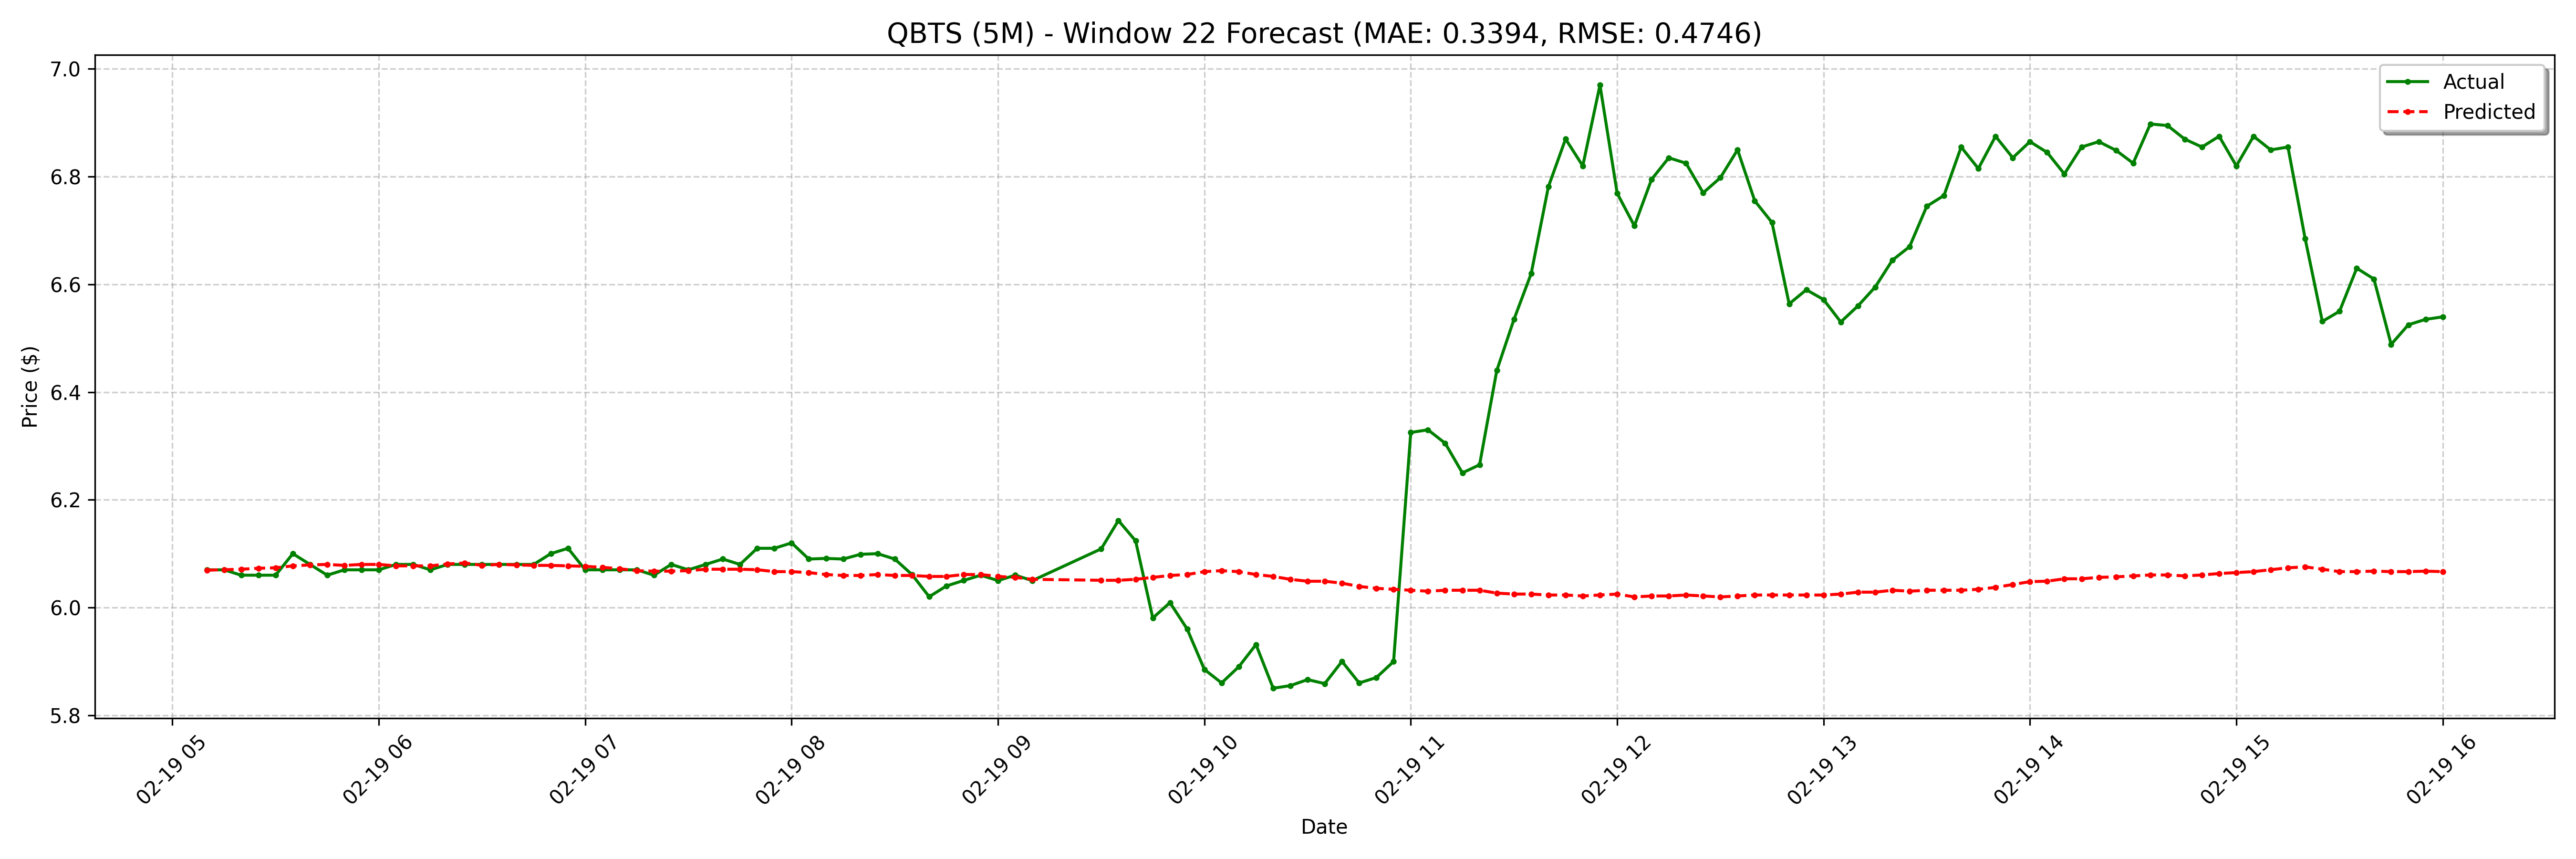

The data file committed next to this chart (first rows):
date, actual, forecast
2025-02-19 05:10:00-05:00, 6.07, 6.069
2025-02-19 05:15:00-05:00, 6.07, 6.07
2025-02-19 05:20:00-05:00, 6.06, 6.071
2025-02-19 05:25:00-05:00, 6.06, 6.073
2025-02-19 05:30:00-05:00, 6.06, 6.074
2025-02-19 05:35:00-05:00, 6.1, 6.077
2025-02-19 05:40:00-05:00, 6.08, 6.079
2025-02-19 05:45:00-05:00, 6.06, 6.08
2025-02-19 05:50:00-05:00, 6.07, 6.078
2025-02-19 05:55:00-05:00, 6.07, 6.08
2025-02-19 06:00:00-05:00, 6.07, 6.08
2025-02-19 06:05:00-05:00, 6.08, 6.077
2025-02-19 06:10:00-05:00, 6.08, 6.077
2025-02-19 06:15:00-05:00, 6.07, 6.077
2025-02-19 06:20:00-05:00, 6.08, 6.081
2025-02-19 06:25:00-05:00, 6.08, 6.083
2025-02-19 06:30:00-05:00, 6.08, 6.078
2025-02-19 06:35:00-05:00, 6.08, 6.08
2025-02-19 06:40:00-05:00, 6.08, 6.079
2025-02-19 06:45:00-05:00, 6.08, 6.078
2025-02-19 06:50:00-05:00, 6.1, 6.078
2025-02-19 06:55:00-05:00, 6.11, 6.077
2025-02-19 07:00:00-05:00, 6.07, 6.076
2025-02-19 07:05:00-05:00, 6.07, 6.075
2025-02-19 07:10:00-05:00, 6.07, 6.072
2025-02-19 07:15:00-05:00, 6.07, 6.068
2025-02-19 07:20:00-05:00, 6.06, 6.068
2025-02-19 07:25:00-05:00, 6.08, 6.068
2025-02-19 07:30:00-05:00, 6.07, 6.068
2025-02-19 07:35:00-05:00, 6.08, 6.071
2025-02-19 07:40:00-05:00, 6.09, 6.071
2025-02-19 07:45:00-05:00, 6.08, 6.071
2025-02-19 07:50:00-05:00, 6.11, 6.07
2025-02-19 07:55:00-05:00, 6.11, 6.067
2025-02-19 08:00:00-05:00, 6.12, 6.067
2025-02-19 08:05:00-05:00, 6.09, 6.065
2025-02-19 08:10:00-05:00, 6.091, 6.061
2025-02-19 08:15:00-05:00, 6.09, 6.059
2025-02-19 08:20:00-05:00, 6.099, 6.059
2025-02-19 08:25:00-05:00, 6.1, 6.061
2025-02-19 08:30:00-05:00, 6.09, 6.059
2025-02-19 08:35:00-05:00, 6.061, 6.059
2025-02-19 08:40:00-05:00, 6.02, 6.058
2025-02-19 08:45:00-05:00, 6.04, 6.058
2025-02-19 08:50:00-05:00, 6.05, 6.061
2025-02-19 08:55:00-05:00, 6.06, 6.061
2025-02-19 09:00:00-05:00, 6.05, 6.058
2025-02-19 09:05:00-05:00, 6.06, 6.056
2025-02-19 09:10:00-05:00, 6.05, 6.052
2025-02-19 09:30:00-05:00, 6.109, 6.051
2025-02-19 09:35:00-05:00, 6.162, 6.051
2025-02-19 09:40:00-05:00, 6.124, 6.052
2025-02-19 09:45:00-05:00, 5.981, 6.056
2025-02-19 09:50:00-05:00, 6.009, 6.059
2025-02-19 09:55:00-05:00, 5.96, 6.061
2025-02-19 10:00:00-05:00, 5.885, 6.067
2025-02-19 10:05:00-05:00, 5.86, 6.068
2025-02-19 10:10:00-05:00, 5.89, 6.067
2025-02-19 10:15:00-05:00, 5.931, 6.061
2025-02-19 10:20:00-05:00, 5.85, 6.058
... 68 more rows
